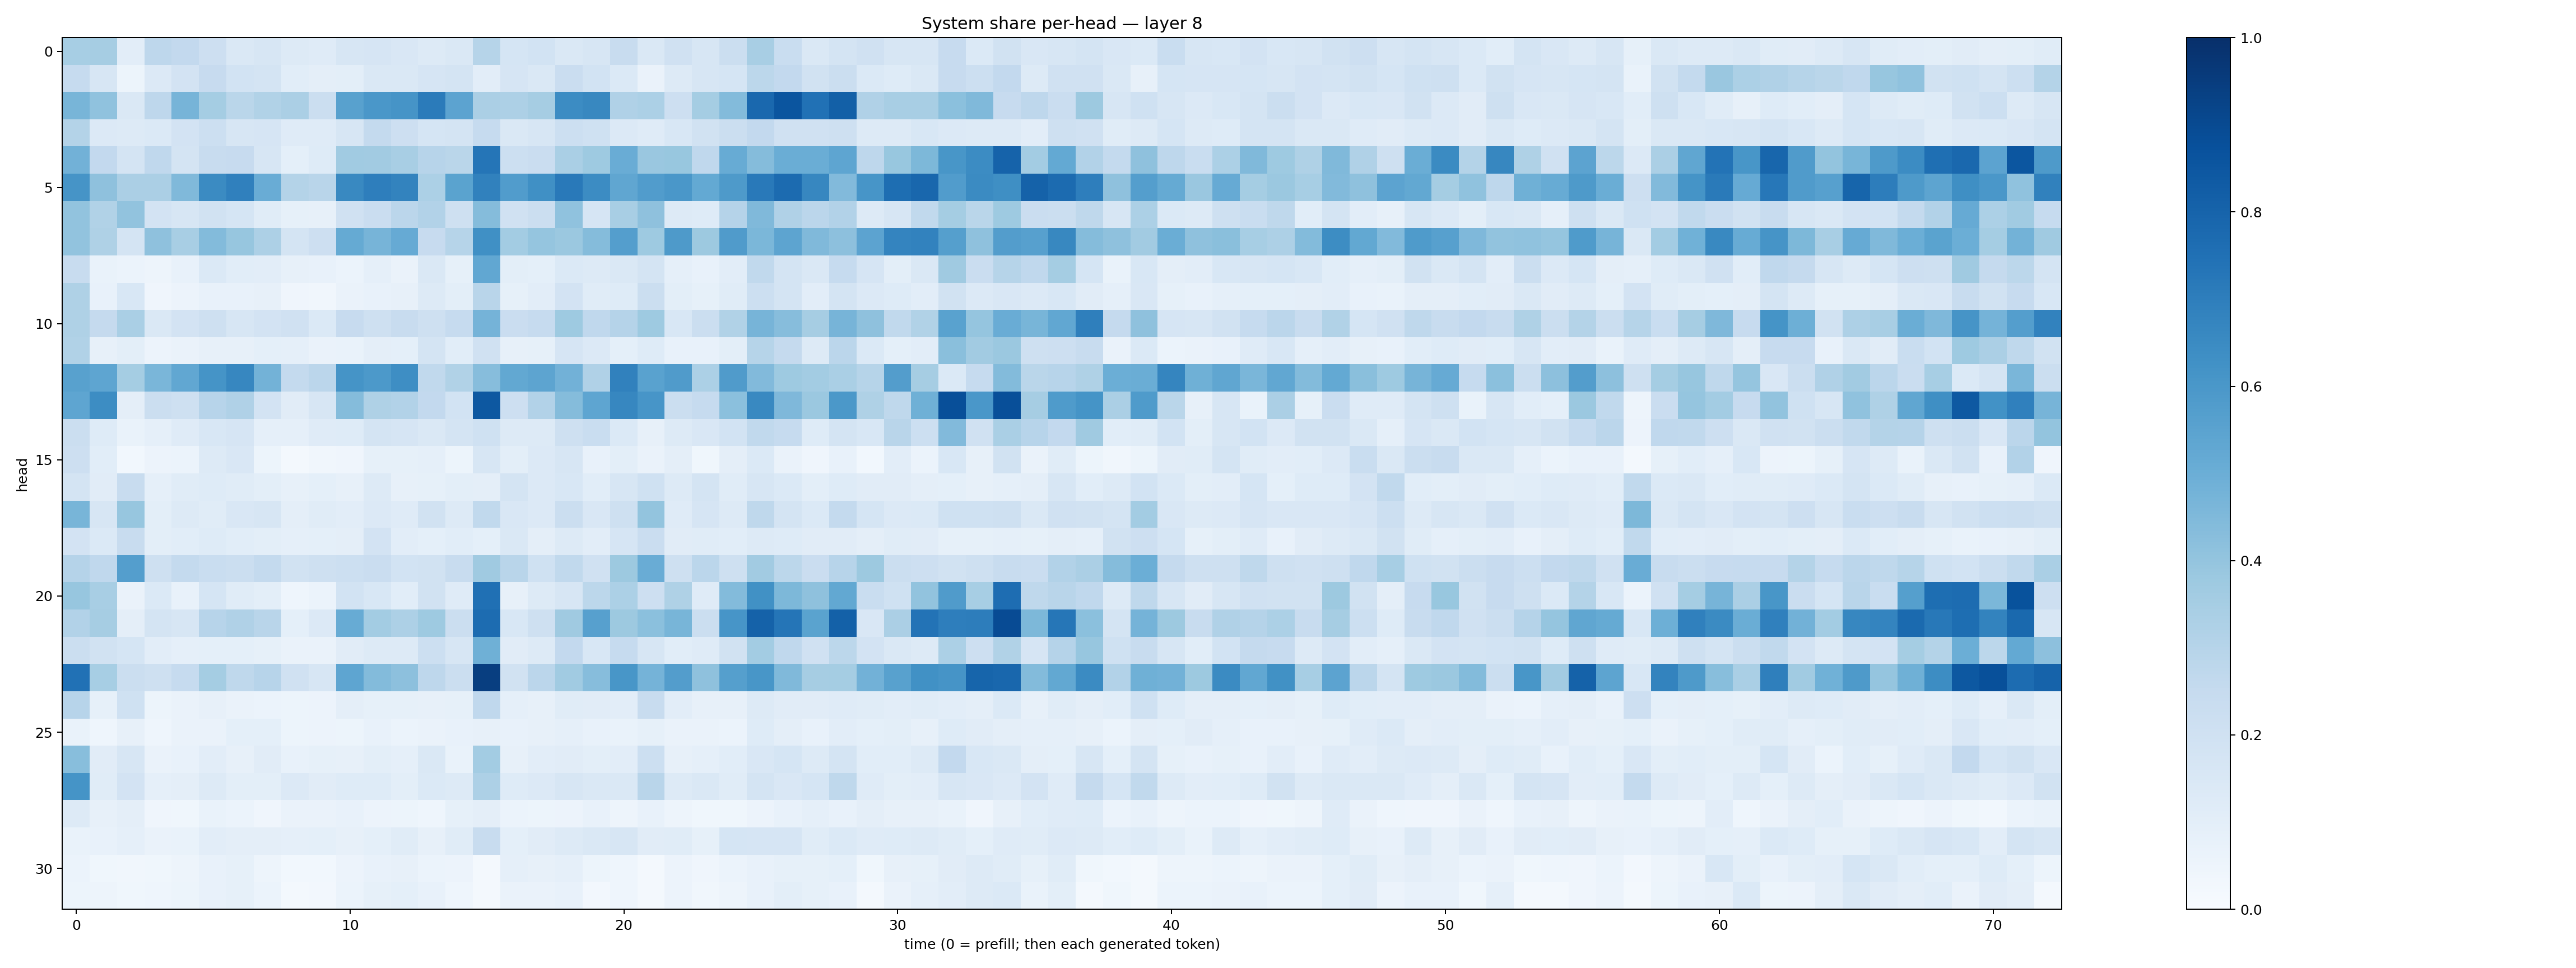

The data file committed next to this chart (first rows):
0.34720358, 0.34999785, 0.10304159, 0.27455622, 0.25784546, 0.21414731, 0.14548537, 0.15814154, 0.13067128, 0.12003363, 0.16017392, 0.16523613, 0.15011232, 0.13181865, 0.142057, 0.2991955, 0.1714945, 0.18596104, 0.14768128, 0.16369878, 0.24047546, 0.14130294, 0.1974925, 0.16172323
0.2496, 0.1612, 0.05279, 0.1333, 0.1825, 0.2449, 0.1845, 0.1792, 0.1063, 0.09423, 0.09863, 0.1439, 0.144, 0.1658, 0.1743, 0.1051, 0.1649, 0.1432, 0.228, 0.1844, 0.1397, 0.06518, 0.1318, 0.1587
0.4658, 0.4083, 0.1458, 0.2747, 0.4713, 0.355, 0.2883, 0.3152, 0.3325, 0.222, 0.5557, 0.6015, 0.6119, 0.7077, 0.544, 0.3348, 0.3276, 0.3507, 0.6471, 0.6603, 0.3194, 0.3296, 0.2147, 0.3553
0.3051, 0.1331, 0.1299, 0.1368, 0.1803, 0.2183, 0.1616, 0.1664, 0.1173, 0.1203, 0.1609, 0.2544, 0.2142, 0.1713, 0.1751, 0.25, 0.1466, 0.1631, 0.2174, 0.2011, 0.1333, 0.1194, 0.154, 0.1924
0.4816, 0.2586, 0.1728, 0.2694, 0.1723, 0.239, 0.2436, 0.159, 0.09264, 0.124, 0.3646, 0.3627, 0.3407, 0.296, 0.2866, 0.7307, 0.217, 0.2267, 0.3375, 0.3735, 0.5043, 0.3845, 0.3891, 0.2656
0.6132, 0.4127, 0.3325, 0.3341, 0.4465, 0.6511, 0.6901, 0.5067, 0.3079, 0.2898, 0.66, 0.6976, 0.6762, 0.3282, 0.5484, 0.6872, 0.5749, 0.6293, 0.7186, 0.6451, 0.5339, 0.575, 0.5984, 0.5195
0.4036, 0.3154, 0.4055, 0.1808, 0.1621, 0.1891, 0.1699, 0.1156, 0.08313, 0.08043, 0.1971, 0.23, 0.2817, 0.3111, 0.2077, 0.4349, 0.1968, 0.2265, 0.4071, 0.1643, 0.3423, 0.4102, 0.1261, 0.1211
0.4034, 0.3233, 0.1786, 0.4103, 0.3411, 0.4383, 0.3908, 0.3274, 0.1779, 0.2118, 0.5163, 0.4718, 0.5119, 0.2428, 0.2995, 0.6295, 0.3581, 0.3947, 0.3812, 0.4349, 0.5701, 0.3736, 0.5891, 0.3769
0.2408, 0.06875, 0.06058, 0.05071, 0.07371, 0.1379, 0.1074, 0.1046, 0.08112, 0.07224, 0.05982, 0.08784, 0.06545, 0.1464, 0.08229, 0.5304, 0.09798, 0.0928, 0.1374, 0.129, 0.1445, 0.1723, 0.08654, 0.07186
0.3241, 0.07053, 0.1561, 0.04012, 0.05645, 0.07406, 0.07473, 0.08089, 0.04221, 0.03324, 0.06408, 0.07437, 0.08124, 0.1315, 0.09777, 0.2907, 0.08277, 0.1044, 0.1822, 0.1142, 0.1237, 0.2195, 0.09904, 0.08582
0.3215, 0.2517, 0.3379, 0.1452, 0.1824, 0.2077, 0.1605, 0.1816, 0.1955, 0.1388, 0.2423, 0.2045, 0.2416, 0.2058, 0.248, 0.4737, 0.2277, 0.2496, 0.3723, 0.2685, 0.3046, 0.3732, 0.1537, 0.22
0.3127, 0.08106, 0.09949, 0.05513, 0.06575, 0.08163, 0.0812, 0.09273, 0.08671, 0.06383, 0.06691, 0.09489, 0.09257, 0.1729, 0.1069, 0.1962, 0.08011, 0.08428, 0.1679, 0.1364, 0.09098, 0.1213, 0.07145, 0.07662
0.5569, 0.5364, 0.3524, 0.4611, 0.5274, 0.6148, 0.6644, 0.4804, 0.254, 0.2835, 0.6163, 0.5916, 0.6369, 0.265, 0.3139, 0.4321, 0.5257, 0.5425, 0.4809, 0.3198, 0.6867, 0.5514, 0.58, 0.33
0.5364, 0.6408, 0.0974, 0.2261, 0.2062, 0.2931, 0.3191, 0.1834, 0.1132, 0.1624, 0.4367, 0.3207, 0.3097, 0.2612, 0.1851, 0.8439, 0.2123, 0.3086, 0.4349, 0.5374, 0.6655, 0.6061, 0.2197, 0.2494
0.2244, 0.1248, 0.06737, 0.08848, 0.1208, 0.1533, 0.1653, 0.08918, 0.08762, 0.1189, 0.1219, 0.1788, 0.1653, 0.1425, 0.1751, 0.2027, 0.1307, 0.1327, 0.206, 0.232, 0.1373, 0.07831, 0.128, 0.1518
0.2118, 0.1067, 0.02908, 0.05486, 0.0604, 0.1268, 0.1485, 0.05426, 0.01985, 0.03313, 0.03983, 0.08443, 0.08213, 0.08844, 0.05348, 0.1569, 0.1005, 0.1335, 0.1568, 0.07692, 0.1011, 0.06359, 0.09615, 0.0383
0.1721, 0.113, 0.2403, 0.08815, 0.1142, 0.1241, 0.1156, 0.1011, 0.0792, 0.09211, 0.08124, 0.1262, 0.07862, 0.08252, 0.09818, 0.09396, 0.1781, 0.1339, 0.1561, 0.1086, 0.1618, 0.1998, 0.1328, 0.1755
0.4681, 0.1611, 0.3938, 0.1012, 0.1297, 0.1148, 0.1498, 0.157, 0.09748, 0.1153, 0.1017, 0.1338, 0.1184, 0.1926, 0.1265, 0.2651, 0.1516, 0.1358, 0.2228, 0.1521, 0.2092, 0.4021, 0.121, 0.165
0.1799, 0.14, 0.2367, 0.09991, 0.1085, 0.1247, 0.1071, 0.1013, 0.08861, 0.09008, 0.0949, 0.1799, 0.1042, 0.09292, 0.1081, 0.09148, 0.1418, 0.0962, 0.1291, 0.1031, 0.1642, 0.2287, 0.1116, 0.117
0.3044, 0.2687, 0.567, 0.2063, 0.2562, 0.2306, 0.2262, 0.2576, 0.1936, 0.2091, 0.2167, 0.228, 0.1839, 0.1914, 0.242, 0.3674, 0.29, 0.2012, 0.2648, 0.1979, 0.3774, 0.5066, 0.2091, 0.285
0.3925, 0.3437, 0.06428, 0.1385, 0.07467, 0.1682, 0.1142, 0.09799, 0.04473, 0.06208, 0.1869, 0.1562, 0.1082, 0.1885, 0.1189, 0.7538, 0.08003, 0.1262, 0.1635, 0.2803, 0.3292, 0.2133, 0.3207, 0.1181
0.3095, 0.3508, 0.0954, 0.1791, 0.1567, 0.2955, 0.3171, 0.2918, 0.09247, 0.133, 0.5098, 0.3559, 0.3243, 0.3748, 0.2249, 0.7691, 0.1552, 0.2094, 0.3673, 0.56, 0.3759, 0.4193, 0.4667, 0.2257
0.2232, 0.1888, 0.169, 0.1043, 0.08795, 0.09239, 0.09288, 0.08573, 0.06401, 0.06545, 0.1129, 0.1308, 0.1325, 0.2154, 0.1605, 0.4907, 0.1107, 0.1288, 0.2603, 0.1526, 0.249, 0.1592, 0.1089, 0.1196
0.7481, 0.3465, 0.2261, 0.2069, 0.2475, 0.3545, 0.2725, 0.2934, 0.1986, 0.1585, 0.5364, 0.4408, 0.4157, 0.2763, 0.221, 0.9423, 0.1887, 0.2832, 0.3641, 0.43, 0.6024, 0.4753, 0.5742, 0.4117
0.2965, 0.08244, 0.2013, 0.05163, 0.06273, 0.07848, 0.06251, 0.06034, 0.05351, 0.05746, 0.0976, 0.08476, 0.08331, 0.07986, 0.08559, 0.2672, 0.0888, 0.07877, 0.1143, 0.1099, 0.1016, 0.2383, 0.1041, 0.07884
0.06732, 0.04535, 0.08189, 0.04478, 0.06346, 0.06252, 0.09106, 0.09102, 0.05317, 0.05493, 0.05441, 0.07054, 0.05949, 0.06459, 0.07755, 0.08007, 0.07553, 0.08121, 0.0885, 0.07274, 0.0672, 0.08243, 0.06464, 0.06611
0.429, 0.1097, 0.1615, 0.06475, 0.07712, 0.103, 0.08104, 0.1095, 0.07316, 0.0849, 0.07855, 0.1013, 0.08663, 0.1418, 0.06879, 0.3556, 0.07855, 0.1025, 0.1119, 0.09889, 0.1033, 0.2172, 0.08097, 0.08936
0.6136, 0.1159, 0.1819, 0.08977, 0.0966, 0.1264, 0.1008, 0.09989, 0.1342, 0.1118, 0.1241, 0.1232, 0.1006, 0.1374, 0.1315, 0.3268, 0.1227, 0.1347, 0.1581, 0.1433, 0.1416, 0.2911, 0.1313, 0.1439
0.1293, 0.07936, 0.09568, 0.03947, 0.03699, 0.07004, 0.06076, 0.03911, 0.06342, 0.06572, 0.07551, 0.05553, 0.05401, 0.04447, 0.08528, 0.09742, 0.06096, 0.05411, 0.05689, 0.0731, 0.0483, 0.07569, 0.04858, 0.03593
0.06701, 0.07355, 0.08716, 0.06437, 0.06744, 0.1041, 0.09547, 0.09422, 0.08875, 0.09195, 0.0808, 0.09109, 0.1138, 0.07991, 0.1142, 0.2362, 0.09336, 0.1099, 0.1292, 0.1439, 0.1572, 0.1102, 0.1147, 0.08464
0.05985, 0.03718, 0.03287, 0.03903, 0.0495, 0.07209, 0.08224, 0.04838, 0.03058, 0.0276, 0.055, 0.07586, 0.0806, 0.05931, 0.05839, 0.02306, 0.08789, 0.07921, 0.08784, 0.05103, 0.0448, 0.01979, 0.05487, 0.04042
0.05178, 0.04928, 0.03872, 0.04333, 0.05269, 0.07492, 0.08455, 0.06045, 0.01656, 0.02712, 0.05916, 0.0824, 0.09025, 0.07348, 0.04657, 0.01984, 0.06347, 0.06384, 0.07062, 0.02654, 0.04347, 0.01984, 0.05573, 0.03294
